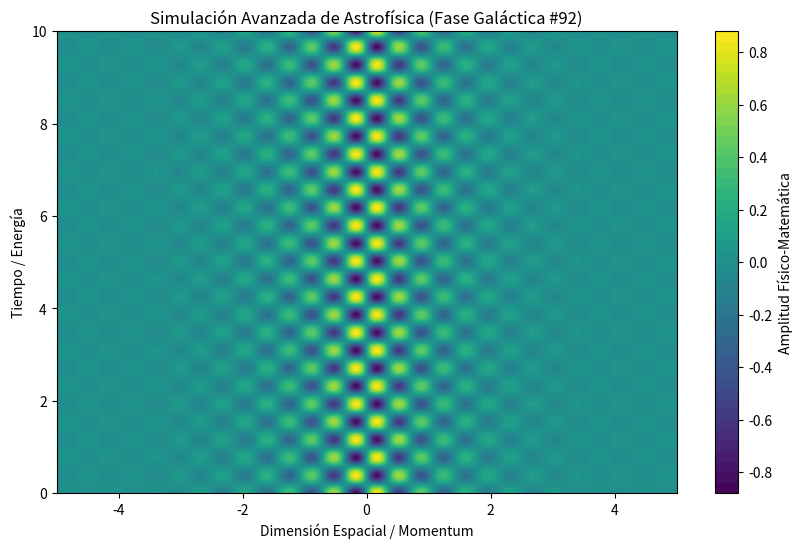

Write Python code to recreate this figure.
%matplotlib inline
# Simulación Galáctica: Astrofísica - Variante 92
import numpy as np
import matplotlib.pyplot as plt

# Parámetros Físicos Aleatorios
param_1 = 8.747
param_2 = 8.132
param_3 = 0.922

t = np.linspace(0, 10, 500)
x = np.linspace(-5, 5, 500)
X, T = np.meshgrid(x, t)

# Ecuación Base (Avanzada)
Z = np.sin(X * param_1) * np.cos(T * param_2) * np.exp(-np.abs(X) * param_3)

plt.figure(figsize=(10, 6))
plt.contourf(X, T, Z, 50, cmap='viridis')
plt.colorbar(label='Amplitud Físico-Matemática')
plt.title(r'Simulación Avanzada de Astrofísica (Fase Galáctica #92)')
plt.xlabel('Dimensión Espacial / Momentum')
plt.ylabel('Tiempo / Energía')
plt.show()
